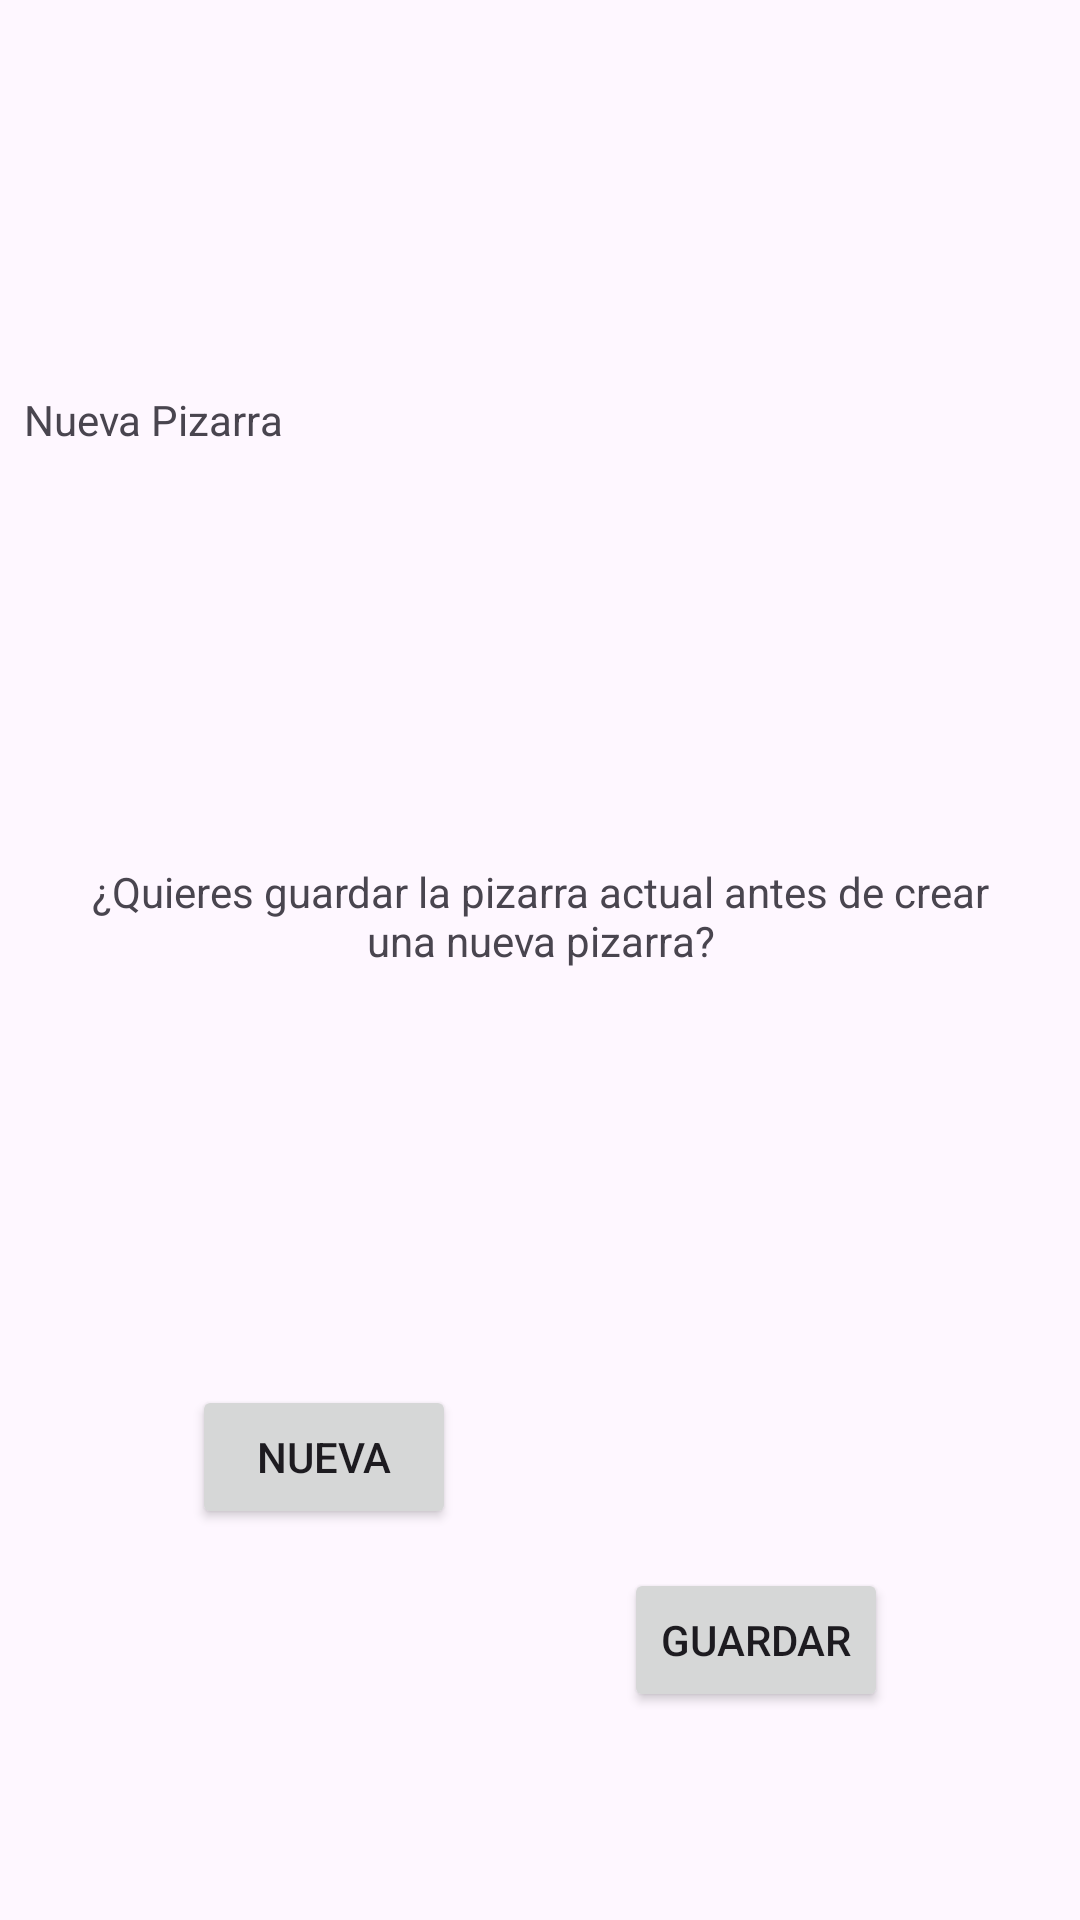

Layout XML and referenced resources for this Android screen:
<!-- AndroidManifest.xml: application theme Theme.DemoWhiteBoard -->
<!-- res/layout/dialog_new_whiteboard.xml -->
<?xml version="1.0" encoding="utf-8"?>
<androidx.constraintlayout.widget.ConstraintLayout xmlns:android="http://schemas.android.com/apk/res/android"
    android:layout_width="wrap_content"
    android:layout_height="wrap_content"
    xmlns:app="http://schemas.android.com/apk/res-auto"
    android:padding="8dp">

    <TextView
        android:id="@+id/tvTitleNewWhiteBoard"
        android:layout_width="0dp"
        android:layout_height="wrap_content"
        android:text="Nueva Pizarra"
        android:theme="@style/TitleDialogs"
        app:layout_constraintStart_toStartOf="parent"
        app:layout_constraintTop_toTopOf="parent"
        app:layout_constraintEnd_toEndOf="parent"
        app:layout_constraintBottom_toTopOf="@id/tvMessageNewWhiteBoard"
        />

    <TextView
        android:id="@+id/tvMessageNewWhiteBoard"
        android:layout_width="0dp"
        android:layout_height="wrap_content"
        android:gravity="center"
        android:theme="@style/BodyDialogs"
        android:layout_margin="16dp"
        android:text="¿Quieres guardar la pizarra actual antes de crear una nueva pizarra?"
        app:layout_constraintTop_toBottomOf="@id/tvTitleNewWhiteBoard"
        app:layout_constraintStart_toStartOf="parent"
        app:layout_constraintEnd_toEndOf="parent"
        app:layout_constraintBottom_toTopOf="@id/btnNew"/>

    <androidx.appcompat.widget.AppCompatButton
        android:id="@+id/btnNew"
        android:layout_width="wrap_content"
        android:layout_height="wrap_content"
        android:text="Nueva"
        app:layout_constraintStart_toStartOf="parent"
        app:layout_constraintTop_toBottomOf="@id/tvMessageNewWhiteBoard"
        app:layout_constraintEnd_toStartOf="@id/btnSave"
        app:layout_constraintBottom_toBottomOf="parent"/>

    <androidx.appcompat.widget.AppCompatButton
        android:id="@+id/btnSave"
        android:layout_width="wrap_content"
        android:layout_height="wrap_content"
        android:text="Guardar"
        app:layout_constraintStart_toEndOf="@id/btnNew"
        app:layout_constraintEnd_toEndOf="parent"
        app:layout_constraintTop_toTopOf="@id/btnNew"
        app:layout_constraintBottom_toBottomOf="parent"/>

</androidx.constraintlayout.widget.ConstraintLayout>
<!-- resources referenced by this layout -->
<resources>
  <style name="Theme.DemoWhiteBoard" parent="Base.Theme.DemoWhiteBoard" />
  <style name="Base.Theme.DemoWhiteBoard" parent="Theme.Material3.DayNight.NoActionBar">
          
          
      </style>
</resources>
